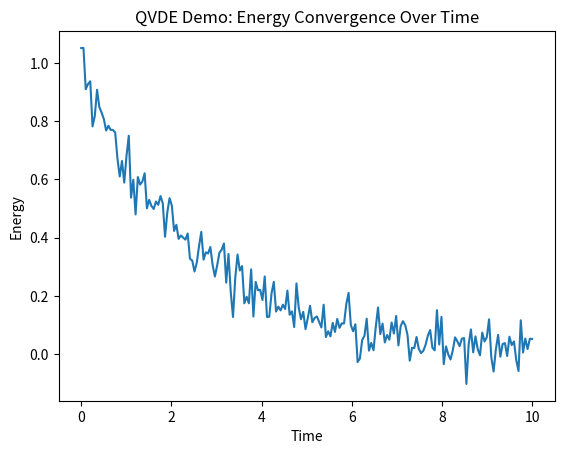

Python code for this plot:
import numpy as np
import matplotlib.pyplot as plt

# Time steps
t = np.linspace(0, 10, 200)

# Simulated energy decay (damped system)
energy = np.exp(-0.4*t) + 0.05*np.random.randn(len(t))

# Plot
plt.figure()
plt.plot(t, energy)
plt.title("QVDE Demo: Energy Convergence Over Time")
plt.xlabel("Time")
plt.ylabel("Energy")
plt.savefig("output.png")
print("Graph saved as output.png")

